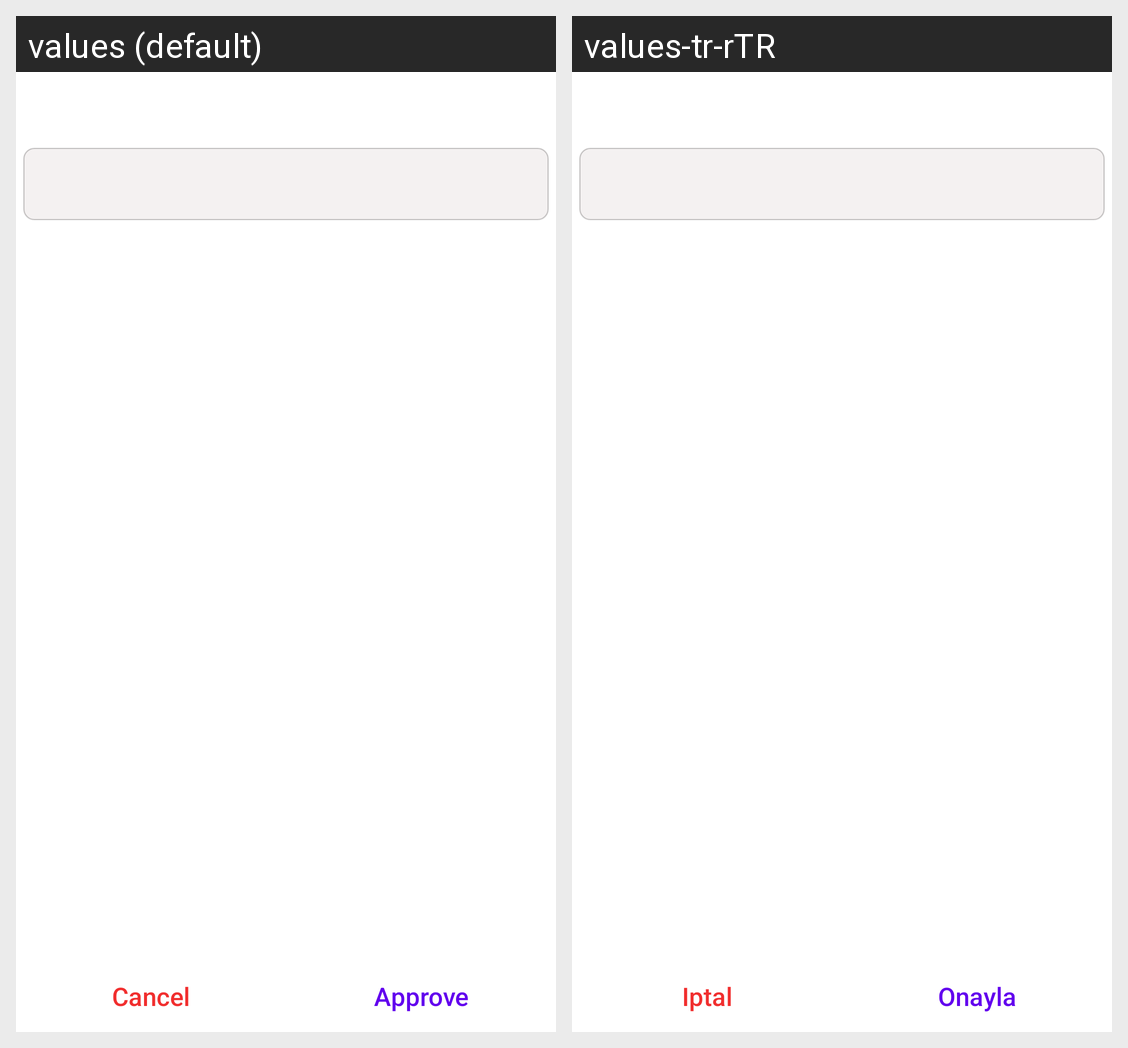

Locale-by-locale string values for the Android screen shown in this grid:
Android screen res/layout/fragment_copy_move_note_bottom_sheet_dia.xml rendered under 2 locales, left to right: values (default), values-tr-rTR. Device: Nexus 5 (rendered at 1080×1920; each locale shown at half size, 540×960, under a caption strip naming it); theme Theme.NoteX.
Strings drawn on this screen, with the default value and each locale's value (text and hints the layout hard-codes, and strings that could not be matched under every locale, appear in the picture but are not listed):

cancel_text
  values: Cancel
  values-tr-rTR: Iptal

approve_text
  values: Approve
  values-tr-rTR: Onayla
